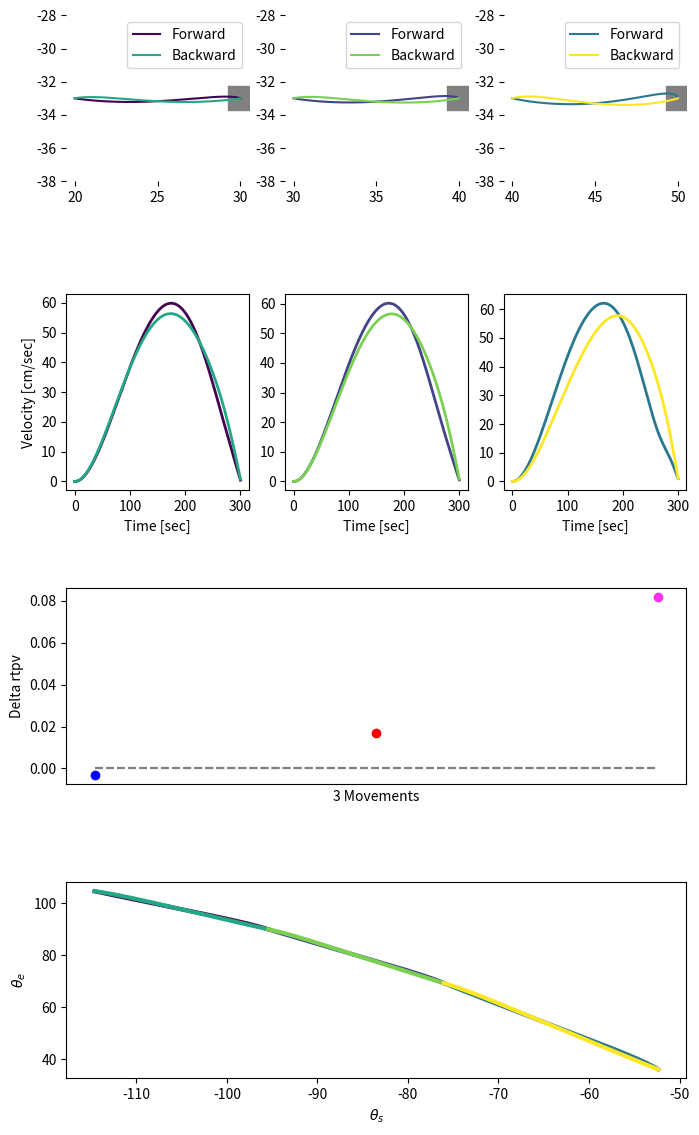

Write the Python code that produced this figure.
import numpy as np
from matplotlib import pyplot as plt
from math import *
import matplotlib.cm as cm
import matplotlib.gridspec as gridspec

I1 = 0.025
I2 = 0.045
m1 = 1.4
m2 = 1
l1 = 0.3
l2 = 0.33
s1 = 0.11
s2 = 0.16
K = 1 / 0.06
tau = 0.06

# SHOULDER PUIS ELBOW

a1 = I1 + I2 + m2 * l1 * l1
a2 = m2 * l1 * s2
a3 = I2

Bdyn = np.array([[0.05, 0.025], [0.025, 0.05]])

def NoiseAndCovMatrix(M=np.identity(2), N=6, kdelay=0, Var=1e-6, Linear=False):

    K = 1 / 0.06
    M = np.linalg.inv(M)
    Sigmau = np.array([[Var, 0], [0, Var]])
    Sigmav = K * K * M @ Sigmau @ M.T
    SigmaMotor = np.zeros((N * (kdelay + 1), N * (kdelay + 1)))
    Sigma = np.zeros((N, N))
    SigmaSense = np.diag(np.ones(N) * 1e-6)
    for S in [Sigma, SigmaSense]:
        S[2, 2] = Sigmav[0, 0]
        S[2, 5] = Sigmav[0, 1]
        S[5, 2] = Sigmav[1, 0]
        S[5, 5] = Sigmav[1, 1]
    SigmaMotor[:N, :N] = Sigma

    motornoise, sensorynoise = np.zeros(2), np.zeros(N)
    for i in range(N):
        sensorynoise[i] = np.random.normal(0, np.sqrt(SigmaSense[i, i]))
    motornoise = np.random.normal(0, np.sqrt(Var), 2)
    Omegasenslinear = np.zeros((N * (kdelay + 1), N * (kdelay + 1)))
    Omegasenslinear[2, 2] = Var
    Omegasenslinear[5, 5] = Var
    if Linear:
        return (
            Omegasenslinear,
            np.diag(np.ones(N) * 1e-6),
            motornoise,
            np.random.normal(0, np.sqrt(Var), N),
        )
    return SigmaMotor, SigmaSense, motornoise, sensorynoise

def delete_axis(ax, sides=["left", "right", "bottom", "top"]):
    for side in sides:
        ax.spines[side].set_visible(False)



def compute_angles_from_cartesian(x, y, l1=30, l2=33):
    """
    Computes h1 using the given equation.

    Parameters:
        x (float): x-coordinate of the end effector.
        y (float): y-coordinate of the end effector.
        l1 (float): Length of the first link.
        l2 (float): Length of the second link.

    Returns:
        h1 (float): Computed angle in radians.
    """

    # Compute the second term: arccos formula
    r_squared = x**2 + y**2

    # Final h1 calculation
    h1 = np.arctan2(y, x) - np.arccos(
        (r_squared + l1**2 - l2**2) / (2 * l1 * np.sqrt(r_squared))
    )

    # Compute h2
    h2 = np.pi - np.arccos((l1**2 + l2**2 - r_squared) / (2 * l1 * l2))
    return h1, h2

def ToCartesian(x, at3=False):
    elbowindex = 3 if at3 else 1
    if len(x.shape) == 1:
        s = x[0]
        e = x[elbowindex]
    else:
        s = x[:, 0]
        e = x[:, elbowindex]
    X = np.cos(s + e) * 33 + np.cos(s) * 30
    Y = np.sin(s + e) * 33 + np.sin(s) * 30

    return X, Y


def compute_absolute_velocity(x, y, dt):
    """
    Computes the absolute velocity (magnitude) in the X-Y plane.
    
    Parameters:
    - x (array-like): X-coordinates over time
    - y (array-like): Y-coordinates over time
    - dt (float): Time step between each sample
    
    Returns:
    - np.ndarray: Array of absolute velocity values
    """
    
    # Compute the differences between consecutive x and y points
    dx = np.diff(x)
    dy = np.diff(y)
    
    # Compute velocity components
    vx = dx / dt
    vy = dy / dt
    
    # Compute absolute velocity (Euclidean norm)
    velocity = np.sqrt(vx**2 + vy**2)
    velocity = np.insert(velocity, 0, 0.0)
    
    return velocity


def Path_Constraint(x0,xf,wp,percent):
    xtarget = x0 + percent*(xf-x0)
    ts,te= compute_angles_from_cartesian(xtarget[0],xtarget[1])
    ts0,te0 = compute_angles_from_cartesian(x0[0],x0[1])
    k = (te-te0)/(ts-ts0)
    Qk=np.zeros((10,10))

    Qk[0,0] = k*k
    Qk[0,8] = -k*k
    Qk[8,0] = -k*k
    Qk[8,8] = k*k
    Qk[3,3] = 1
    Qk[3,9] = -1
    Qk[9,3] = -1
    Qk[9,9] = 1
    Qk[0,3] = -k 
    Qk[3,0] = -k 
    Qk[0,9] = k 
    Qk[9,0] = k 
    Qk[3,8] = k 
    Qk[8,3] = k
    Qk[8,9] = -k
    Qk[9,8] = -k

    return Qk*wp

def Feedback_Linearization_witPathConstraintG(Duration = .6,w1 = 1e8,w2 = 1e8,w3 = 1e4,w4 = 1e4,wp = 1e4,r1 = 1e-6,r2 = 1e-6,g = 9.81,targets = [0,55],starting_point = [0,30] ,Activate_Noise = False,Num_iter = 300,delay = .06,taupath = .1,path_constraint_length = .3):
    
    """
    Duration (float) : Duration of the movement

    w1 (float) : Weight associated to the penalty on shoulder angle 
    
    w2 (float) : Weight associated to the penalty on elbow angle 

    w3 (float) : Weight associated to the penalty on shoulder angular velocity

    w4 (float) : Weight associated to the penalty on elbow angular velocity

    wp (float) : Weight associated to the penalty on path constrained

    r1 (float) : Weight associated to the motor cost on shoulder torques

    r2 (float) : Weight associated to the motor cost on elbow torques

    targets (array of float of size 2): X,Y Position of the end point of the movement
        must be a biomechanically feasible end point considering that the shoulder is at (0,0)

    starting_point (array of float of size 2): X,Y Position of the starting point of the movement
        must be a biomechanically feasible starting point considering that the shoulder is at (0,0)
    
    Activate_Noise (boolean) : Gaussian variance associated to the white noises in the model

    Num_iter (int) : Number of simulations steps

    delay(float) : Internal Delay of the system in seconds

    taupath (float) : Time_Constant for Path Constraint 

    path_constraint_length (float between 0 and 1) : Normalized reaching point of path constraint
    """

    dt = Duration/Num_iter 
    kdelay = int(delay/dt)
    obj1,obj2 = compute_angles_from_cartesian(targets[0],targets[1])
    st1,st2 = compute_angles_from_cartesian(starting_point[0],starting_point[1])
    Qk = Path_Constraint(np.array(starting_point),np.array(targets),wp,path_constraint_length)

    Initial_torque = np.array(
        [
            g
            * (
                m1 * s1 * np.cos(st1)
                + m2
                * (s2 * np.cos(st1+st2) + l1 * np.cos(st1 ))
            ),
            g * m2 * s2 * np.cos(st1 + st2),
        ]
        ) # To have 0 acceleration at start, we set the initial torque equal to gravitational effect

    x0 = np.array([st1,0,0,st2,0,0,obj1,obj2,st1,st2])
    x0_with_delay = np.tile(x0, kdelay + 1) 
    
    Num_Var = 10
    
    #Define Weight Matrices of the cost function
    R = np.array([[r1,0],[0,r2]])
    Q = np.array([[w1,0,0,0,0,0,-w1,0,0,0],[0,w3,0,0,0,0,0,0,0,0],[0,0,0,0,0,0,0,0,0,0],
               [0,0,0,w2,0,0,0,-w2,0,0],[0,0,0,0,w4,0,0,0,0,0],[0,0,0,0,0,0,0,0,0,0],
               [-w1,0,0,0,0,0,w1,0,0,0],[0,0,0,-w2,0,0,0,w2,0,0],
               [0,0,0,0,0,0,0,0,0,0],[0,0,0,0,0,0,0,0,0,0]])

    
    
    #Define the Dynamic of the linear system 

    Kfactor = 1/0.06

    A_basic = np.array([[1,dt,0,0,0,0,0,0,0,0],[0,1,dt,0,0,0,0,0,0,0],[0,0,1,0,0,0,0,0,0,0],[0,0,0,1,dt,0,0,0,0,0],[0,0,0,0,1,dt,0,0,0,0],[0,0,0,0,0,1,0,0,0,0],[0,0,0,0,0,0,1,0,0,0],[0,0,0,0,0,0,0,1,0,0]
                        ,[0,0,0,0,0,0,0,0,1,0],[0,0,0,0,0,0,0,0,0,1]])
    B_basic = np.array([[0,0],[0,0],[dt,0],[0,0],[0,0],[0,dt],[0,0],[0,0],[0,0],[0,0]])
    sigma = np.zeros((Num_Var*(kdelay+1),Num_Var*(kdelay+1)))

    #Incorporation of delay 

    H = np.zeros((Num_Var,(kdelay+1)*Num_Var))
    H[:,(kdelay)*Num_Var:]= np.identity(Num_Var)

    A = np.zeros(((kdelay+1)*Num_Var,(kdelay+1)*Num_Var))
    A[:Num_Var,:Num_Var] = A_basic
    A[Num_Var:,:-Num_Var] = np.identity((kdelay)*Num_Var)
    B = np.zeros(((kdelay+1)*Num_Var,2))
    B[:Num_Var] = B_basic

    #Compute the Feedback Gain of the Control law
    S = Q

    array_L = np.zeros((Num_iter-1,2,Num_Var))   
    array_S = np.zeros((Num_iter,Num_Var,Num_Var)) 
    array_S[-1] = S
    for k in range(Num_iter-1):
        L = np.linalg.inv(R+B_basic.T@S@B_basic)@B_basic.T@S@A_basic
        array_L[Num_iter-2-k] = L
        S = Qk*np.exp(-k*dt/taupath)+A_basic.T@S@(A_basic-B_basic@L)
        array_S[Num_iter-2-k] = S
        
    L = array_L


    #Initialize the arrays to stock the simulations 
    array_zhat = np.zeros((Num_iter,Num_Var))
    array_x = np.zeros((Num_iter,Num_Var-4)) 
    array_z = np.zeros((Num_iter,Num_Var)) 
    array_u = np.zeros((Num_iter-1,2))
    y = np.zeros((Num_iter-1,Num_Var))

    #Initialize the state vectors of the linear system
    array_zhat[0] = x0.flatten()
    array_z[0] = x0.flatten()
    zhat = np.copy(x0_with_delay)
    z =  np.copy(x0_with_delay)

    #Initialize the state vectors of the nonlinear system
    x = np.zeros(Num_Var-4)
    x[0],x[1] = x0[0],x0[3]
    x[4],x[5] = Initial_torque
    new_x = np.copy(x)
    array_x[0] = x

    angular_acceleration = np.zeros(2)
    for k in range(Num_iter-1):
        #Compute the matrices of the FL technique in function of the current estimate state 
        

        C = np.array([-zhat[4]*(2*zhat[1]+zhat[4])*a2*np.sin(zhat[3]),zhat[1]*zhat[1]*a2*np.sin(zhat[3])])

        M = np.array([[a1+2*a2*cos(zhat[3]),a3+a2*cos(zhat[3])],[a3+a2*cos(zhat[3]),a3]])

        Cdot = np.array([-a2*zhat[5]*(2*zhat[1]+zhat[4])*sin(zhat[3])-a2*zhat[4]*(2*zhat[2]+zhat[5])*sin(zhat[3])
                         -a2*zhat[4]*zhat[4]*(2*zhat[1]+zhat[4])*cos(zhat[3]),2*zhat[1]*zhat[2]*a2*sin(zhat[3])+zhat[1]*zhat[1]*a2*cos(zhat[3])*zhat[4]])

        Mdot = np.array([[-2*a2*sin(zhat[3])*zhat[4],-a2*sin(zhat[3])*zhat[4]],[-a2*sin(zhat[3])*zhat[4],0]])

        G = np.array([g* (m1 * s1 * np.cos(zhat[0])+ m2 * (s2 * np.cos(zhat[0] + zhat[3]) + l1 * np.cos(zhat[0] ))),
            g * m2 * s2 * np.cos(zhat[0] +  zhat[3] )])  

        Gdot = np.array( [g* (m1 * s1 * -np.sin(zhat[0])*zhat[1]+ m2* (s2 * -np.sin(zhat[0] + zhat[3])*(zhat[1]+zhat[4]) - l1 * np.sin(zhat[0] )*zhat[1])),g * m2 * s2 * -np.sin(zhat[0] +  zhat[3] )*(zhat[1]+zhat[4])]) 
        
        Omega_motor,Omega_measure,motornoise,sensorynoise = NoiseAndCovMatrix(M,Num_Var,kdelay,Var = 1e-3*4)

        # Compute the command through the FL technique
        
        v = -L[k].reshape(np.flip(B_basic.shape))@zhat[:Num_Var]
        u = 1/Kfactor*M@(v)+1/Kfactor*Mdot@(np.array([zhat[2],zhat[5]]))+M@(np.array([zhat[2],zhat[5]]))+C+G+Bdyn@np.array([zhat[1],zhat[4]])+1/Kfactor*Cdot+1/Kfactor*Bdyn@np.array([zhat[2],zhat[5]])+1/Kfactor*Gdot 
        array_u[k] = u

        # Delayed Observation of the Nonlinear system expressed in linear coordinates
        
        y[k] = (H@z).flatten()
        if Activate_Noise : 

            y[k]+=sensorynoise
        
        # Kalman Filter Gains 

        K = A@sigma@H.T@np.linalg.inv(H@sigma@H.T+Omega_measure)
        sigma = Omega_motor + (A - K@H)@sigma@A.T

        # Compute the Estimation of the system in the linear system
        
        zhat = A@zhat + B@v + K@(y[k]-H@zhat)
        
        # Simulate the nonlinear plant 
        
        C = np.array([-x[3]*(2*x[2]+x[3])*a2*np.sin(x[1]),x[2]*x[2]*a2*np.sin(x[1])])
        
        M = np.array([[a1+2*a2*cos(x[1]),a3+a2*cos(x[1])],[a3+a2*cos(x[1]),a3]])

        
        Cdot = np.array([-a2*angular_acceleration[1]*(2*x[2]+x[3])*sin(x[1])-a2*x[3]*(2*angular_acceleration[0]+angular_acceleration[1])*sin(x[1])
                         -a2*x[3]*x[3]*(2*x[2]+x[3])*cos(x[1]),2*x[2]*angular_acceleration[0]*a2*sin(x[1])+x[2]*x[2]*a2*cos(x[1])*x[3]])

        G = np.array([g*(m1 * s1 * np.cos(x[0])+ m2* (s2 * np.cos(x[0] + x[1]) + l1 * np.cos(x[0] ))),
            g * m2 * s2 * np.cos(x[0] + x[1])])  

        new_x[0:2] += dt*x[2:4]
        new_x[2:4] += dt*(np.linalg.solve(M,(x[4:6]-Bdyn@(x[2:4])-C-G)))
        new_x[4:6] += dt*Kfactor*(u-x[4:6])

        if Activate_Noise : 

            new_x[4:6]+=motornoise
        
        z = np.concatenate((np.array([new_x[0],new_x[2],angular_acceleration[0],new_x[1],new_x[3],angular_acceleration[1],z[6],z[7],z[8],z[9]]),z[:-Num_Var]))
        

        C = np.array([-z[4]*(2*z[1]+z[4])*a2*np.sin(z[3]),z[1]*z[1]*a2*np.sin(z[3])])

        M = np.array([[a1+2*a2*cos(z[3]),a3+a2*cos(z[3])],[a3+a2*cos(z[3]),a3]])

        angular_acceleration = np.linalg.solve(M,(new_x[4:6]-Bdyn@(new_x[2:4])-C-G))

        #Stock the true and estimated states

        array_z[k+1] = z[:Num_Var].flatten()
        array_zhat[k+1] = zhat[:Num_Var].flatten()
        array_x[k+1] = new_x[:Num_Var-4].flatten()
        
        x = np.copy(new_x)

    X,Y = ToCartesian(array_z,at3 = True)

    return X,Y,array_x

if __name__ == "__main__":


    ACTIVATE_PATH_CONSTRAINT = True
    HEIGHT = -33   
    MOVEMENT_DURATION = .3 #in seconds
    NUM_ITER = 600

    dt = MOVEMENT_DURATION/NUM_ITER
    time = np.linspace(0,MOVEMENT_DURATION*1000,NUM_ITER)
    WP = 1e4 if ACTIVATE_PATH_CONSTRAINT else 0 

    LED = np.array([20,30,40,50])
    starting_positions = np.array([[LED[0],HEIGHT],[LED[1],HEIGHT],[LED[2],HEIGHT]])
    ending_positions = np.array([[LED[1],HEIGHT],[LED[2],HEIGHT],[LED[3],HEIGHT]])

    

    fig = plt.figure(figsize = (8,14))
    gs = gridspec.GridSpec(4, 3, hspace=0.5)
    colors = plt.cm.viridis(np.linspace(0, 1, 6))[:3]
    colors2 = plt.cm.viridis(np.linspace(0, 1, 6))[3:]
    dotcolor= np.array(["blue","red","#f932f0"])
    ax3 = fig.add_subplot(gs[2, :])
    ax4 = fig.add_subplot(gs[3, :])

    for u in range(3):

        start = starting_positions[u]
        end = ending_positions[u]

        ax1 = fig.add_subplot(gs[0, u])
        ax2 = fig.add_subplot(gs[1, u])

        ax1.scatter(end[0],end[1],marker = "s",color="grey",s = 300)
        delete_axis(ax1)
        ax1.set_aspect("equal")
        ax1.set_ylim(HEIGHT - 5,HEIGHT + 5)

        X,Y,states = Feedback_Linearization_witPathConstraintG(Duration=.3,wp = WP,Num_iter=NUM_ITER,starting_point=start,targets=end,path_constraint_length = .8,taupath = .04,delay = 0)
        X2,Y2,states2 = Feedback_Linearization_witPathConstraintG(Duration=.3,wp = WP,Num_iter=NUM_ITER,starting_point=end,targets=start,path_constraint_length = .8,taupath = .04,delay = 0)
        
        ax1.plot(X,Y,color = colors[u], label = "Forward")
        ax1.plot(X2,Y2,color = colors2[u], label = "Backward")
        ax1.legend()
        
        if u == 0: ax2.set_ylabel("Velocity [cm/sec]")
        ax2.set_xlabel("Time [sec]")

        ax2.plot(time,compute_absolute_velocity(X,Y,dt),color = colors[u], label = "Forward",linewidth = 2)
        ax2.plot(time,compute_absolute_velocity(X2,Y2,dt),color = colors2[u], label = "Backward",linewidth = 2)

        ax3.set_ylabel("Delta rtpv")
        ax3.set_xlabel("3 Movements")
        ax3.plot(np.linspace(0,2,100),np.zeros(100),color = "grey",linestyle = "--")
        ax3.set_xticks([])

        ax3.scatter(u,(np.argmax(compute_absolute_velocity(X2,Y2,dt))-np.argmax(compute_absolute_velocity(X,Y,dt)))/NUM_ITER,color = dotcolor[u])    
        
        ax4.plot(states[:,0]*180/pi,states[:,1]*180/pi,color = colors[u],linewidth = 3)
        ax4.plot(states2[:,0]*180/pi,states2[:,1]*180/pi,color = colors2[u],linewidth = 3)

        ax4.set_ylabel(r"$\theta_e$")
        ax4.set_xlabel(r"$\theta_s$")
    plt.show()
